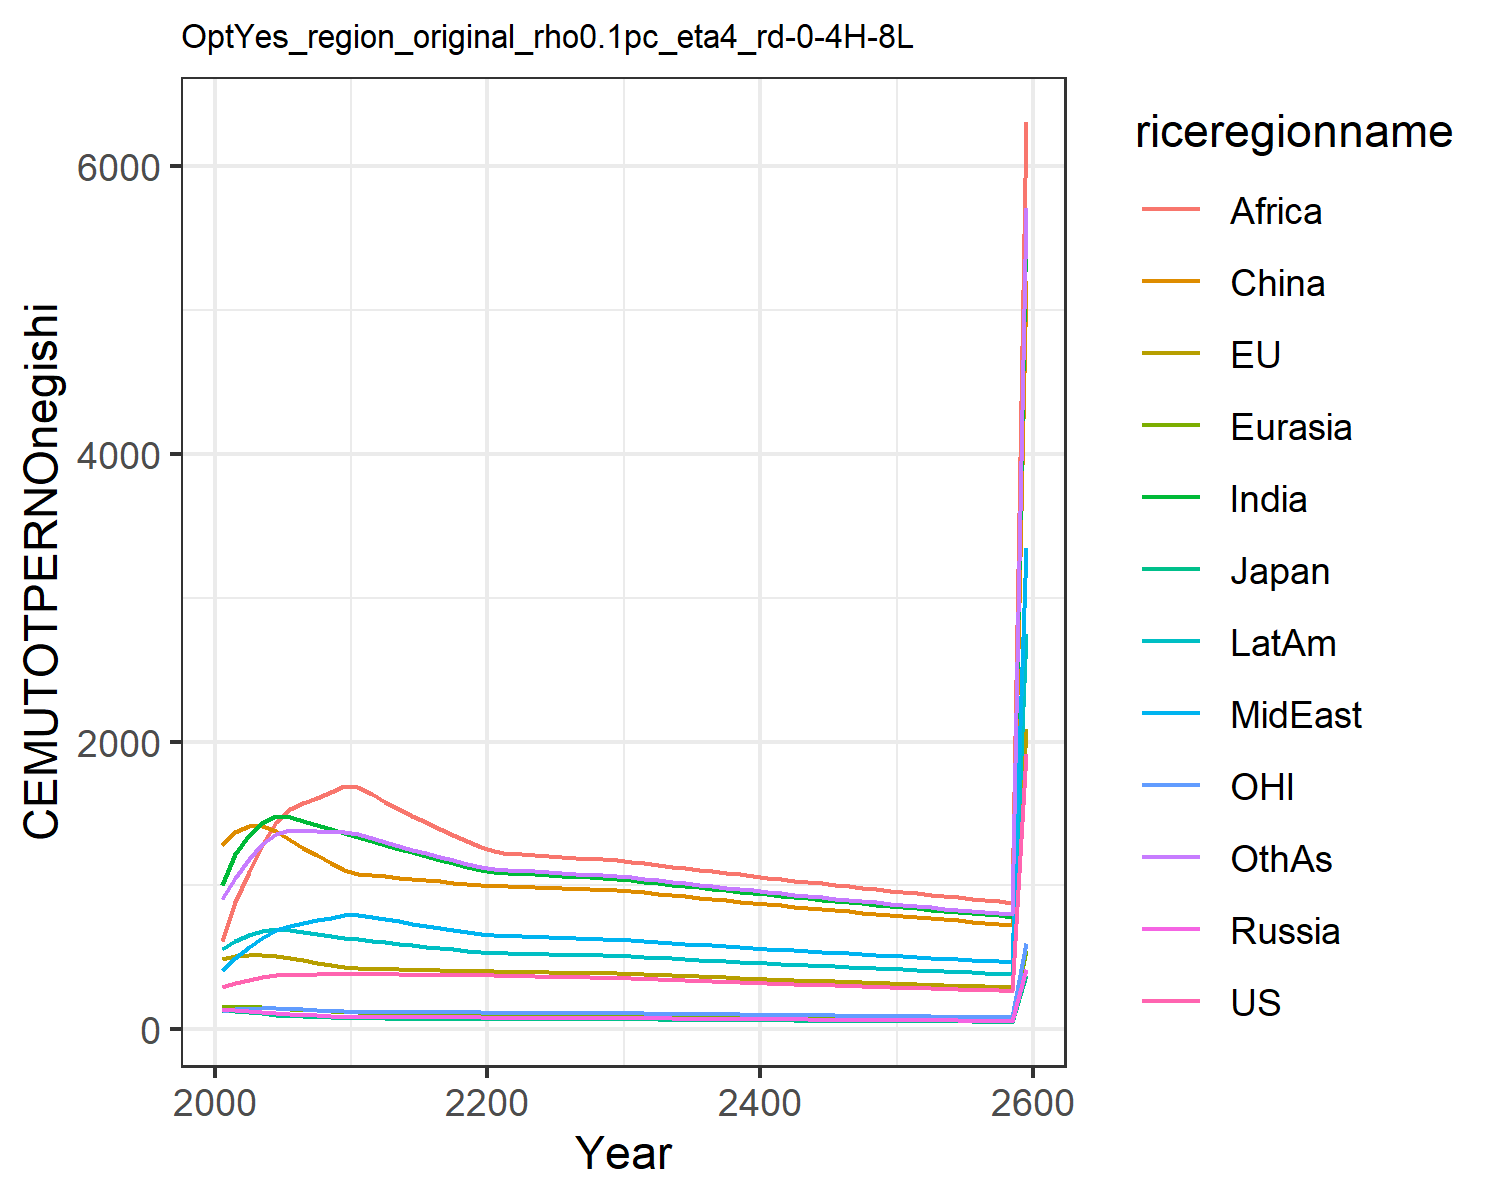

The file beside this chart, header and first rows:
296.8401209529544, 490.0646862288754, 127.77048462488538, 143.09583449578062, 155.22240813946956, 1280.4457131536149, 999.3797002776091, 412.20355720588515, 612.8435438471143, 554.6269645820946, 129.16657037191177, 904.2145478833113
322.6, 506.7, 124.9, 136.6, 155.8, 1372, 1219, 494.1, 883.1, 610.8, 137.5, 1054
344.8, 513.7, 118.7, 129.7, 156, 1415, 1351, 570.8, 1096, 654.9, 143.6, 1185
361.6, 513.5, 110.7, 121.7, 153.1, 1410, 1433, 636.5, 1279, 683.9, 146.8, 1287
373.8, 508.4, 101.9, 114.4, 148.8, 1376, 1481, 690.6, 1441, 695.9, 146.6, 1360
379.3, 495.6, 95.03, 107.8, 143.1, 1318, 1478, 720.3, 1532, 689, 143.2, 1384
380.6, 479.1, 90.41, 101.6, 137.1, 1262, 1450, 738.3, 1570, 675.8, 138.2, 1381
381.9, 463.2, 86.01, 95.83, 131.3, 1209, 1421, 756.8, 1610, 662.8, 133.4, 1377
383.3, 447.8, 81.83, 90.37, 125.8, 1158, 1394, 775.7, 1650, 650.1, 128.7, 1374
384.6, 432.9, 77.85, 85.22, 120.5, 1109, 1366, 795.1, 1692, 637.6, 124.2, 1370
384.7, 424.5, 75.74, 82.7, 117.3, 1080, 1339, 796.7, 1686, 626, 121.7, 1355
383.7, 422.1, 75.37, 82.59, 116.2, 1071, 1311, 780.6, 1633, 615.3, 121.2, 1327
382.6, 419.7, 75, 82.49, 115, 1062, 1283, 764.8, 1583, 604.7, 120.6, 1301
381.6, 417.4, 74.63, 82.38, 113.9, 1054, 1257, 749.4, 1534, 594.3, 120, 1274
380.5, 415.1, 74.26, 82.27, 112.7, 1045, 1230, 734.2, 1486, 584.1, 119.4, 1249
379.5, 412.7, 73.89, 82.16, 111.6, 1036, 1205, 719.4, 1440, 574.1, 118.9, 1224
378.4, 410.4, 73.53, 82.05, 110.5, 1027, 1179, 704.8, 1395, 564.2, 118.3, 1199
377.4, 408.2, 73.17, 81.94, 109.4, 1019, 1155, 690.6, 1352, 554.5, 117.7, 1175
376.4, 405.9, 72.81, 81.83, 108.3, 1010, 1130, 676.6, 1310, 545, 117.2, 1151
375.3, 403.6, 72.45, 81.73, 107.2, 1002, 1107, 662.9, 1269, 535.6, 116.6, 1128
373.8, 401.7, 72.13, 81.49, 106.5, 996.1, 1092, 654.4, 1240, 529.9, 116.1, 1114
371.9, 400.2, 71.86, 81.12, 106, 992.9, 1087, 650.9, 1222, 527.8, 115.7, 1108
370, 398.8, 71.58, 80.76, 105.5, 989.7, 1082, 647.4, 1216, 525.7, 115.2, 1102
368, 397.3, 71.31, 80.4, 105, 986.6, 1076, 644, 1210, 523.6, 114.7, 1097
366.1, 395.8, 71.04, 80.04, 104.5, 983.4, 1071, 640.5, 1204, 521.5, 114.3, 1091
364.2, 394.3, 70.76, 79.68, 104, 980.3, 1066, 637.1, 1198, 519.4, 113.8, 1086
362.3, 392.9, 70.49, 79.32, 103.5, 977.2, 1060, 633.7, 1192, 517.3, 113.4, 1080
360.4, 391.4, 70.22, 78.96, 103.1, 974, 1055, 630.3, 1186, 515.2, 112.9, 1075
358.6, 390, 69.96, 78.61, 102.6, 970.9, 1050, 627, 1180, 513.1, 112.5, 1069
356.7, 388.5, 69.69, 78.26, 102.1, 967.8, 1045, 623.6, 1174, 511.1, 112, 1064
354, 385.9, 69.21, 77.69, 101.4, 961.5, 1037, 618.8, 1166, 507.5, 111.3, 1056
350.5, 382, 68.52, 76.92, 100.3, 951.9, 1027, 612.7, 1154, 502.5, 110.2, 1045
347, 378.2, 67.84, 76.15, 99.35, 942.4, 1016, 606.6, 1143, 497.5, 109.1, 1035
343.5, 374.5, 67.16, 75.4, 98.36, 933.1, 1006, 600.6, 1131, 492.5, 108, 1025
340.1, 370.7, 66.5, 74.65, 97.38, 923.8, 996.2, 594.6, 1120, 487.6, 106.9, 1015
336.7, 367.1, 65.84, 73.91, 96.41, 914.6, 986.3, 588.7, 1109, 482.8, 105.8, 1004
333.4, 363.4, 65.18, 73.17, 95.45, 905.5, 976.5, 582.8, 1098, 478, 104.8, 994.5
330.1, 359.8, 64.53, 72.44, 94.5, 896.5, 966.8, 577, 1087, 473.2, 103.7, 984.6
326.8, 356.2, 63.89, 71.72, 93.56, 887.6, 957.2, 571.3, 1076, 468.5, 102.7, 974.8
323.5, 352.7, 63.26, 71.01, 92.63, 878.8, 947.7, 565.6, 1065, 463.8, 101.7, 965.1
320.3, 349.2, 62.63, 70.3, 91.71, 870, 938.2, 560, 1055, 459.2, 100.7, 955.5
317.1, 345.7, 62, 69.6, 90.8, 861.4, 928.9, 554.4, 1044, 454.7, 99.68, 946
314, 342.3, 61.39, 68.91, 89.9, 852.8, 919.7, 548.9, 1034, 450.1, 98.69, 936.6
310.9, 338.9, 60.78, 68.23, 89, 844.3, 910.5, 543.4, 1024, 445.7, 97.71, 927.3
307.8, 335.5, 60.17, 67.55, 88.12, 835.9, 901.5, 538, 1013, 441.2, 96.74, 918.1
304.7, 332.1, 59.57, 66.88, 87.24, 827.6, 892.5, 532.7, 1003, 436.8, 95.78, 908.9
301.7, 328.8, 58.98, 66.21, 86.37, 819.4, 883.6, 527.4, 993.4, 432.5, 94.82, 899.9
298.7, 325.6, 58.39, 65.55, 85.52, 811.2, 874.8, 522.1, 983.5, 428.2, 93.88, 890.9
295.7, 322.3, 57.81, 64.9, 84.67, 803.2, 866.1, 516.9, 973.7, 423.9, 92.95, 882.1
292.8, 319.1, 57.24, 64.25, 83.82, 795.2, 857.5, 511.8, 964.1, 419.7, 92.02, 873.3
289.8, 316, 56.67, 63.62, 82.99, 787.3, 849, 506.7, 954.5, 415.5, 91.11, 864.6
287, 312.8, 56.11, 62.98, 82.16, 779.4, 840.6, 501.7, 945, 411.4, 90.2, 856
284.1, 309.7, 55.55, 62.36, 81.35, 771.7, 832.2, 496.7, 935.6, 407.3, 89.3, 847.5
281.3, 306.6, 55, 61.74, 80.54, 764, 823.9, 491.7, 926.3, 403.3, 88.42, 839.1
278.5, 303.6, 54.45, 61.12, 79.74, 756.4, 815.7, 486.9, 917.1, 399.3, 87.54, 830.7
275.7, 300.6, 53.91, 60.51, 78.94, 748.9, 807.6, 482, 908, 395.3, 86.67, 822.5
273, 297.6, 53.37, 59.91, 78.16, 741.4, 799.6, 477.2, 898.9, 391.4, 85.8, 814.3
270.3, 294.6, 52.84, 59.32, 77.38, 734.1, 791.6, 472.5, 890, 387.5, 84.95, 806.2
267.6, 291.7, 52.31, 58.73, 76.61, 726.8, 783.8, 467.8, 881.1, 383.6, 84.11, 798.2
1915, 2088, 374.4, 420.3, 548.3, 5202, 5609, 3348, 6306, 2746, 601.9, 5713
